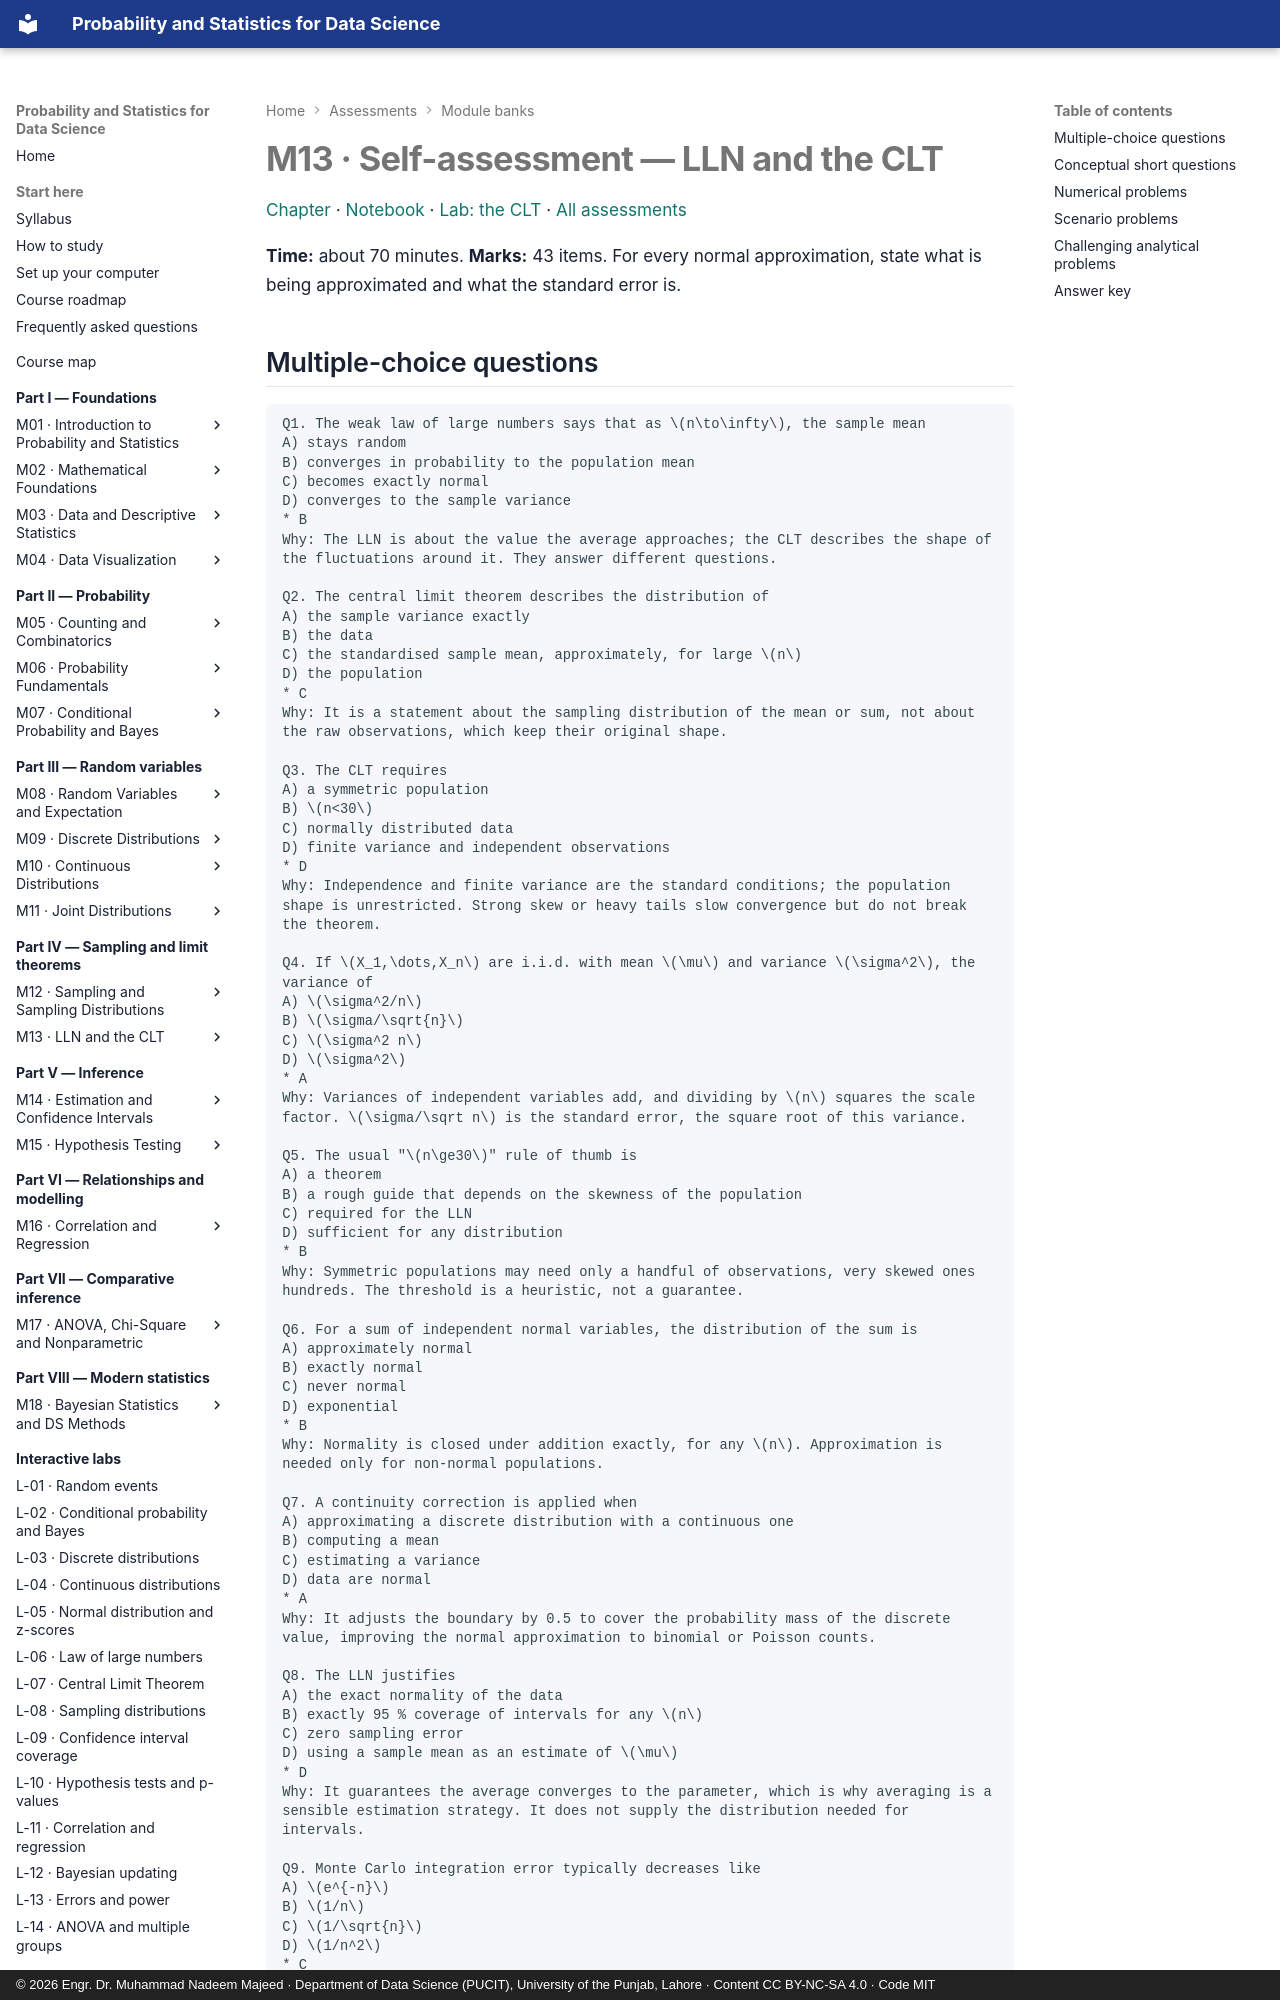

repository: nadeem-majeedch/Probability-and-Statistics · page: assessments/m13/index.html · generator: mkdocs · copyright: © 2026 Engr. Dr. Muhammad Nadeem Majeed · Department of Data Science (PUCIT), University of the Punjab, Lahore · Content CC BY-NC-SA 4.0 · Code MIT

# M13 · Self-assessment — LLN and the CLT

[Chapter](../modules/13-law-of-large-numbers-and-clt/chapter.md) ·
[Notebook](../practicals/notebooks/13-law-of-large-numbers-and-clt.ipynb) ·
[Lab: the CLT](../labs/clt.md) · [All assessments](index.md)

**Time:** about 70 minutes. **Marks:** 43 items. For every normal approximation, state what is
being approximated and what the standard error is.
